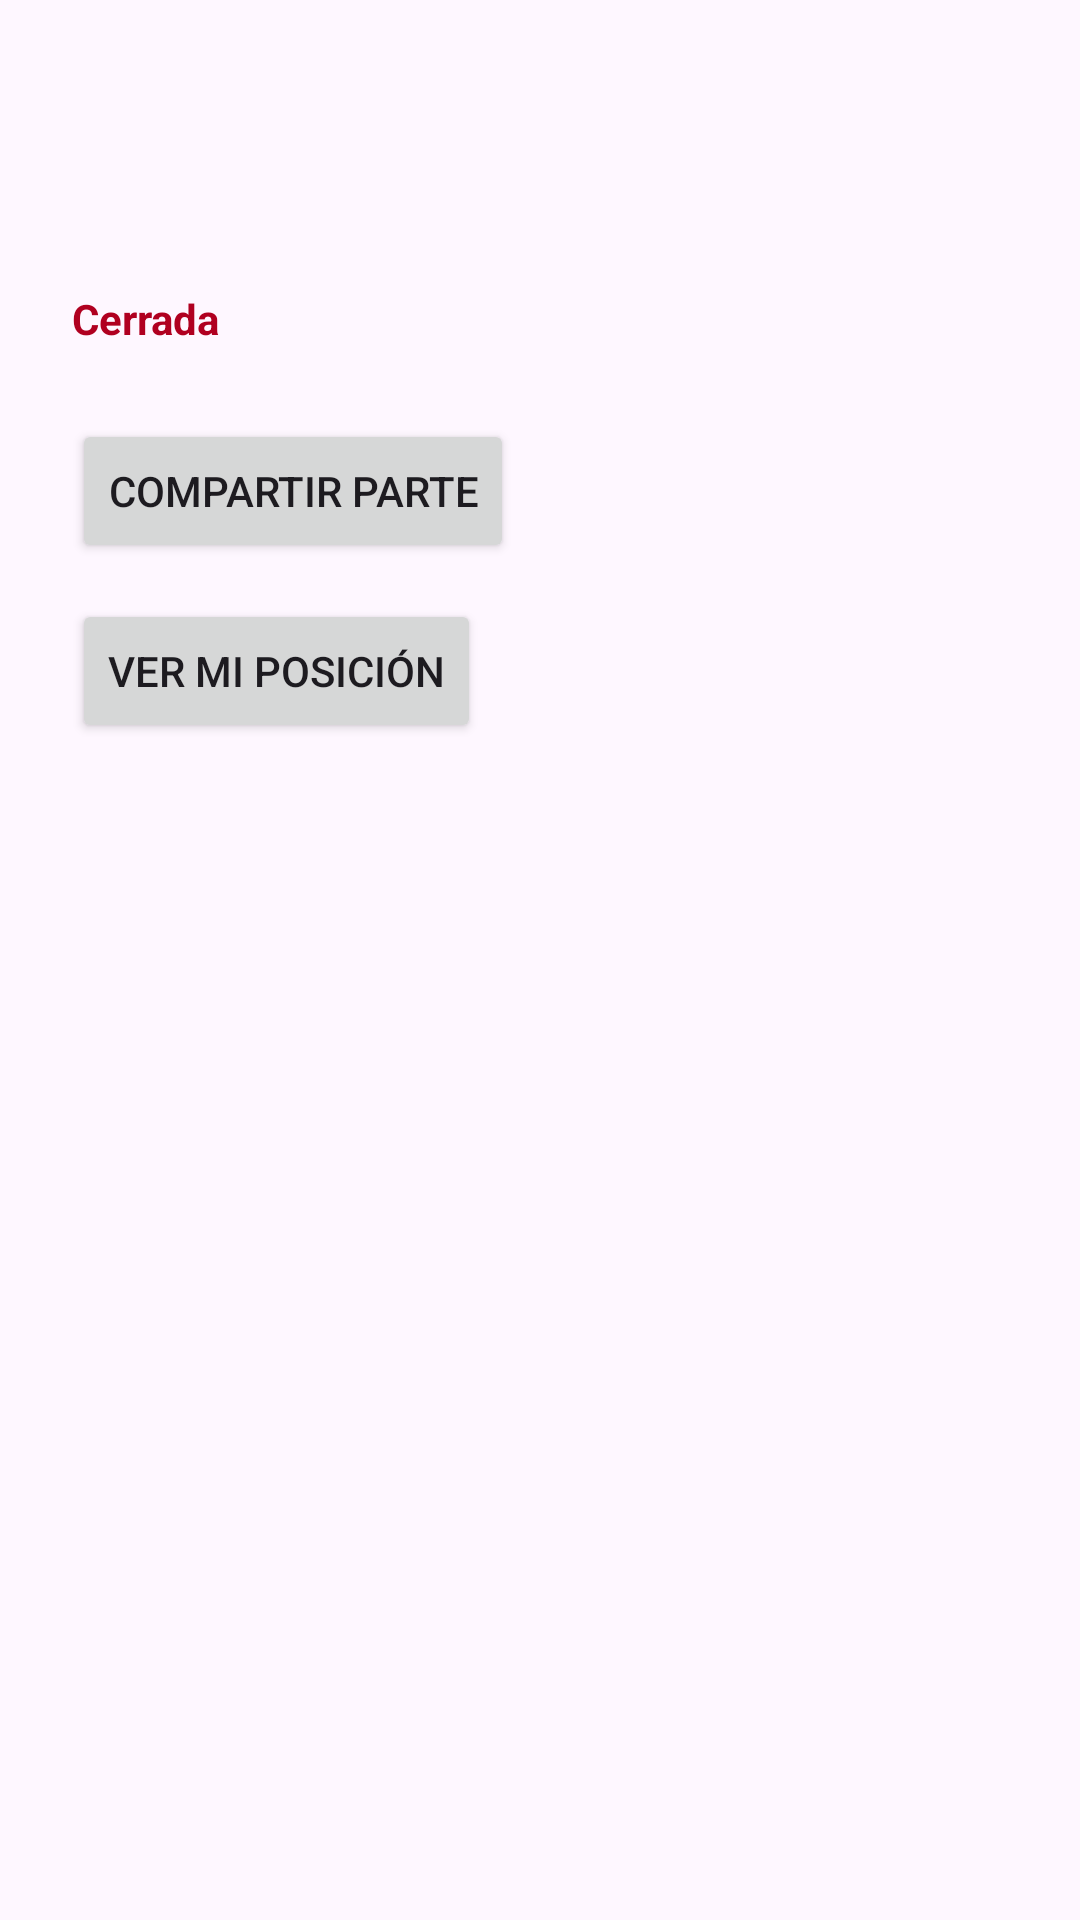

Here is an Android app screen rendered from its layout file. Give the layout XML and the strings, colors and styles it references.
<!-- AndroidManifest.xml: application theme Theme.Sendeiro -->
<!-- res/layout/activity_detalle.xml -->
<?xml version="1.0" encoding="utf-8"?>
<LinearLayout
    xmlns:android="http://schemas.android.com/apk/res/android"
    android:id="@+id/detalleRaiz"
    android:layout_width="match_parent"
    android:layout_height="match_parent"
    android:fitsSystemWindows="true"
    android:orientation="vertical"
    android:padding="24dp">

    <TextView
        android:id="@+id/detalleNombre"
        android:layout_width="match_parent"
        android:layout_height="wrap_content"
        android:textSize="24sp"
        android:textStyle="bold" />

    <TextView
        android:id="@+id/detalleKm"
        android:layout_width="wrap_content"
        android:layout_height="wrap_content"
        android:layout_marginTop="8dp"
        android:textSize="18sp" />

    <TextView
        android:id="@+id/detalleCerrada"
        android:layout_width="wrap_content"
        android:layout_height="wrap_content"
        android:layout_marginTop="8dp"
        android:text="@string/etiqueta_cerrada"
        android:textColor="#B00020"
        android:textStyle="bold" />

    <Button
        android:id="@+id/botonCompartir"
        android:layout_width="wrap_content"
        android:layout_height="wrap_content"
        android:layout_marginTop="24dp"
        android:text="@string/boton_compartir" />
            <Button
        android:id="@+id/botonPosicion"
        android:layout_width="wrap_content"
        android:layout_height="wrap_content"
        android:layout_marginTop="12dp"
        android:text="@string/boton_posicion" />

    <TextView
        android:id="@+id/detallePosicion"
        android:layout_width="match_parent"
        android:layout_height="wrap_content"
        android:layout_marginTop="12dp" />
</LinearLayout>
<!-- resources referenced by this layout -->
<resources>
  <string name="boton_compartir">Compartir parte</string>
  <string name="boton_posicion">Ver mi posición</string>
  <string name="etiqueta_cerrada">Cerrada</string>
  <style name="Theme.Sendeiro" parent="Base.Theme.Sendeiro" />
  <style name="Base.Theme.Sendeiro" parent="Theme.Material3.DayNight.NoActionBar">
          
          
      </style>
</resources>
